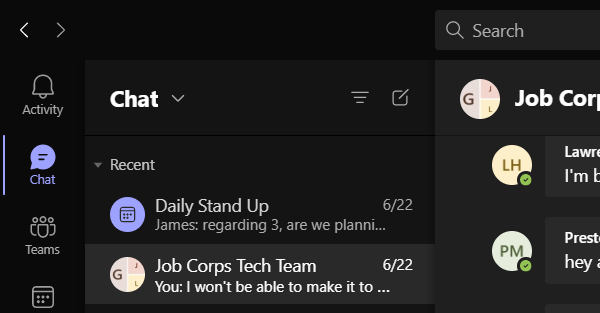
Task: Automate the process for scanning the sites and the backend of jobcorps to find and secure errors
Workflow: TM_SendError

Step 1: Attach Teams on the element '*Microsoft Teams, Main Window' in window '*Microsoft Teams' (teams.exe)

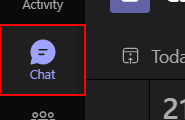
Step 2: click on the push button 'Chat Toolbar more options'

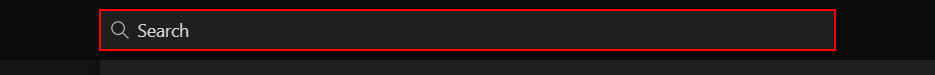
Step 3: type "Job Corps Tech Team" into the editable text 'Search'

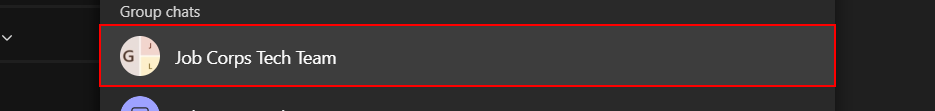
Step 4: hover over the push button 'Job Corps Tech Team'

Step 5: click on the push button 'Job Corps Tech Team' (same screen as step 4)

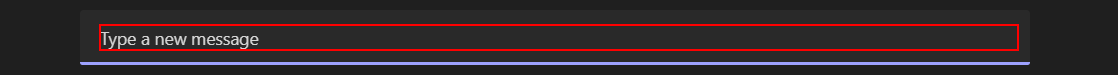
Step 6: type "Error" into the div

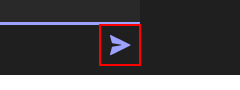
Step 7: click on the pane